Photos from the image-classification dataset "dataset_fructe" in the GitHub repository Codedchic25/Cap.-10-Keras. Its 3 classes are: banane, mere, portocale.

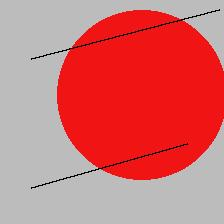
Label: mere

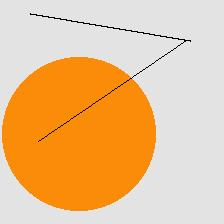
Label: portocale

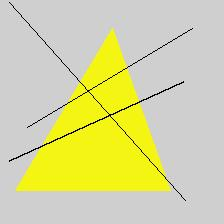
Label: banane

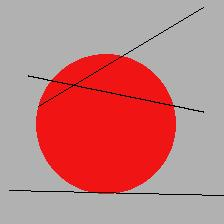
Label: mere

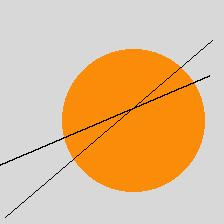
Label: portocale

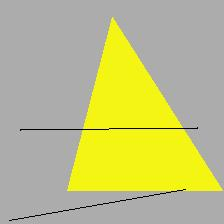
Label: banane
